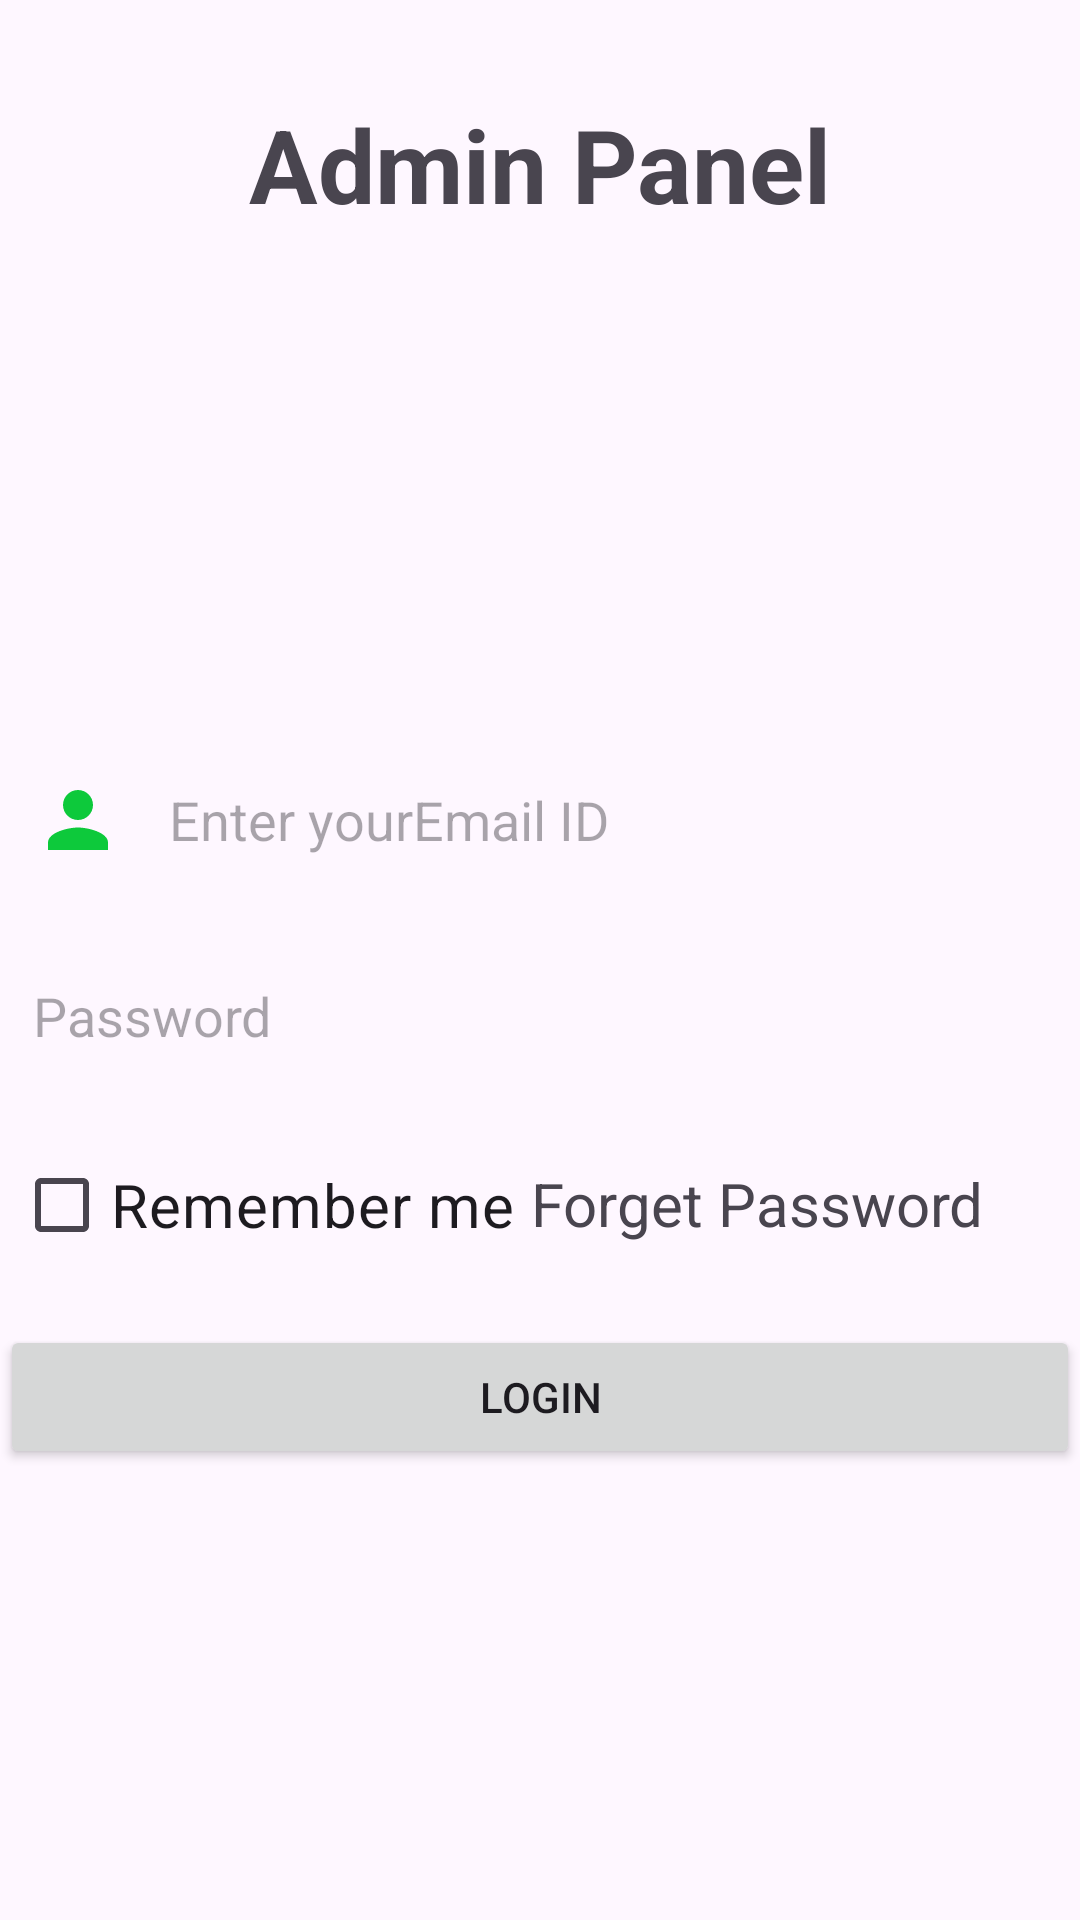

Produce the Android XML layout that renders to this screen, including the resource entries it uses.
<!-- AndroidManifest.xml: application theme Theme.FirstApp137 -->
<!-- res/layout/activity_admin_login.xml -->
<?xml version="1.0" encoding="utf-8"?>
<androidx.constraintlayout.widget.ConstraintLayout
    xmlns:android="http://schemas.android.com/apk/res/android"
    xmlns:app="http://schemas.android.com/apk/res-auto"
    xmlns:tools="http://schemas.android.com/tools"
    android:layout_width="match_parent"
    android:layout_height="match_parent"
    android:orientation="vertical">

    <TextView
        android:id="@+id/textView3"
        android:layout_width="0dp"
        android:layout_height="wrap_content"
        android:layout_marginTop="32dp"
        android:gravity="center"
        android:text="Admin Panel"
        android:textSize="34sp"
        android:textStyle="bold"
        app:layout_constraintEnd_toEndOf="parent"
        app:layout_constraintStart_toStartOf="parent"
        app:layout_constraintTop_toTopOf="parent" />


    <EditText
        android:id="@+id/editText"
        android:layout_width="match_parent"
        android:layout_height="0dp"
        android:layout_marginTop="170dp"
        android:background="@drawable/custome_edit_text"
        android:drawableLeft="@drawable/baseline_person_24"
        android:drawablePadding="11dp"
        android:hint=" Enter yourEmail ID"
        android:padding="11dp"
        app:layout_constraintEnd_toEndOf="parent"
        app:layout_constraintHorizontal_bias="1.0"
        app:layout_constraintStart_toStartOf="parent"
        app:layout_constraintTop_toBottomOf="@+id/textView3" />

    <EditText
        android:id="@+id/editText2"
        android:layout_width="match_parent"
        android:layout_height="wrap_content"
        android:layout_marginTop="16dp"
        android:background="@drawable/custome_edit_text"
        android:drawableLeft="@drawable/baseline_lock_24"
        android:drawablePadding="11dp"
        android:hint="Password"
        android:padding="11dp"
        app:layout_constraintEnd_toEndOf="parent"
        app:layout_constraintStart_toStartOf="parent"
        app:layout_constraintTop_toBottomOf="@+id/editText" />"/>


    <CheckBox
        android:id="@+id/checkBox2"
        android:layout_width="wrap_content"
        android:layout_height="wrap_content"
        android:layout_marginTop="16dp"
        android:text="Remember me"
        android:textColorHint="@color/black"
        android:textSize="20sp"
        app:layout_constraintEnd_toStartOf="@+id/textView"
        app:layout_constraintHorizontal_bias="0.5"
        app:layout_constraintStart_toStartOf="parent"
        app:layout_constraintTop_toBottomOf="@+id/editText2" />

    <TextView
        android:id="@+id/textView"
        android:layout_width="wrap_content"
        android:layout_height="wrap_content"
        android:layout_marginTop="26dp"
        android:layout_marginEnd="28dp"
        android:drawableStart="@drawable/baseline_lock_24"
        android:drawablePadding="1dp"
        android:gravity="center"
        android:text="Forget Password"
        android:textSize="20sp"
        app:layout_constraintEnd_toEndOf="parent"
        app:layout_constraintHorizontal_bias="0.5"
        app:layout_constraintStart_toEndOf="@+id/checkBox2"
        app:layout_constraintTop_toBottomOf="@+id/editText2" />

    <Button
        android:id="@+id/btnAdminLogin"
        android:layout_width="0dp"
        android:layout_height="wrap_content"
        android:layout_marginTop="16dp"
        android:text="Login"
        app:layout_constraintEnd_toEndOf="parent"
        app:layout_constraintStart_toStartOf="parent"
        app:layout_constraintTop_toBottomOf="@+id/checkBox2" />




</androidx.constraintlayout.widget.ConstraintLayout>
<!-- resources referenced by this layout -->
<resources>
  <!-- drawable baseline_person_24 (drawable) -->
  <vector android:height="30dp" android:tint="#0DC93B"
      android:viewportHeight="24" android:viewportWidth="24"
      android:width="30dp" xmlns:android="http://schemas.android.com/apk/res/android">
      <path android:fillColor="@android:color/white" android:pathData="M12,12c2.21,0 4,-1.79 4,-4s-1.79,-4 -4,-4 -4,1.79 -4,4 1.79,4 4,4zM12,14c-2.67,0 -8,1.34 -8,4v2h16v-2c0,-2.66 -5.33,-4 -8,-4z"/>
  </vector>
  <style name="Theme.FirstApp137" parent="Base.Theme.FirstApp137" />
  <style name="Base.Theme.FirstApp137" parent="Theme.Material3.DayNight.NoActionBar">
          
          
      </style>
  <!-- not gathered from this repository: default colours our renderer supplied (Android Studio template values) -->
  <color name="black">#FF000000</color>
</resources>
